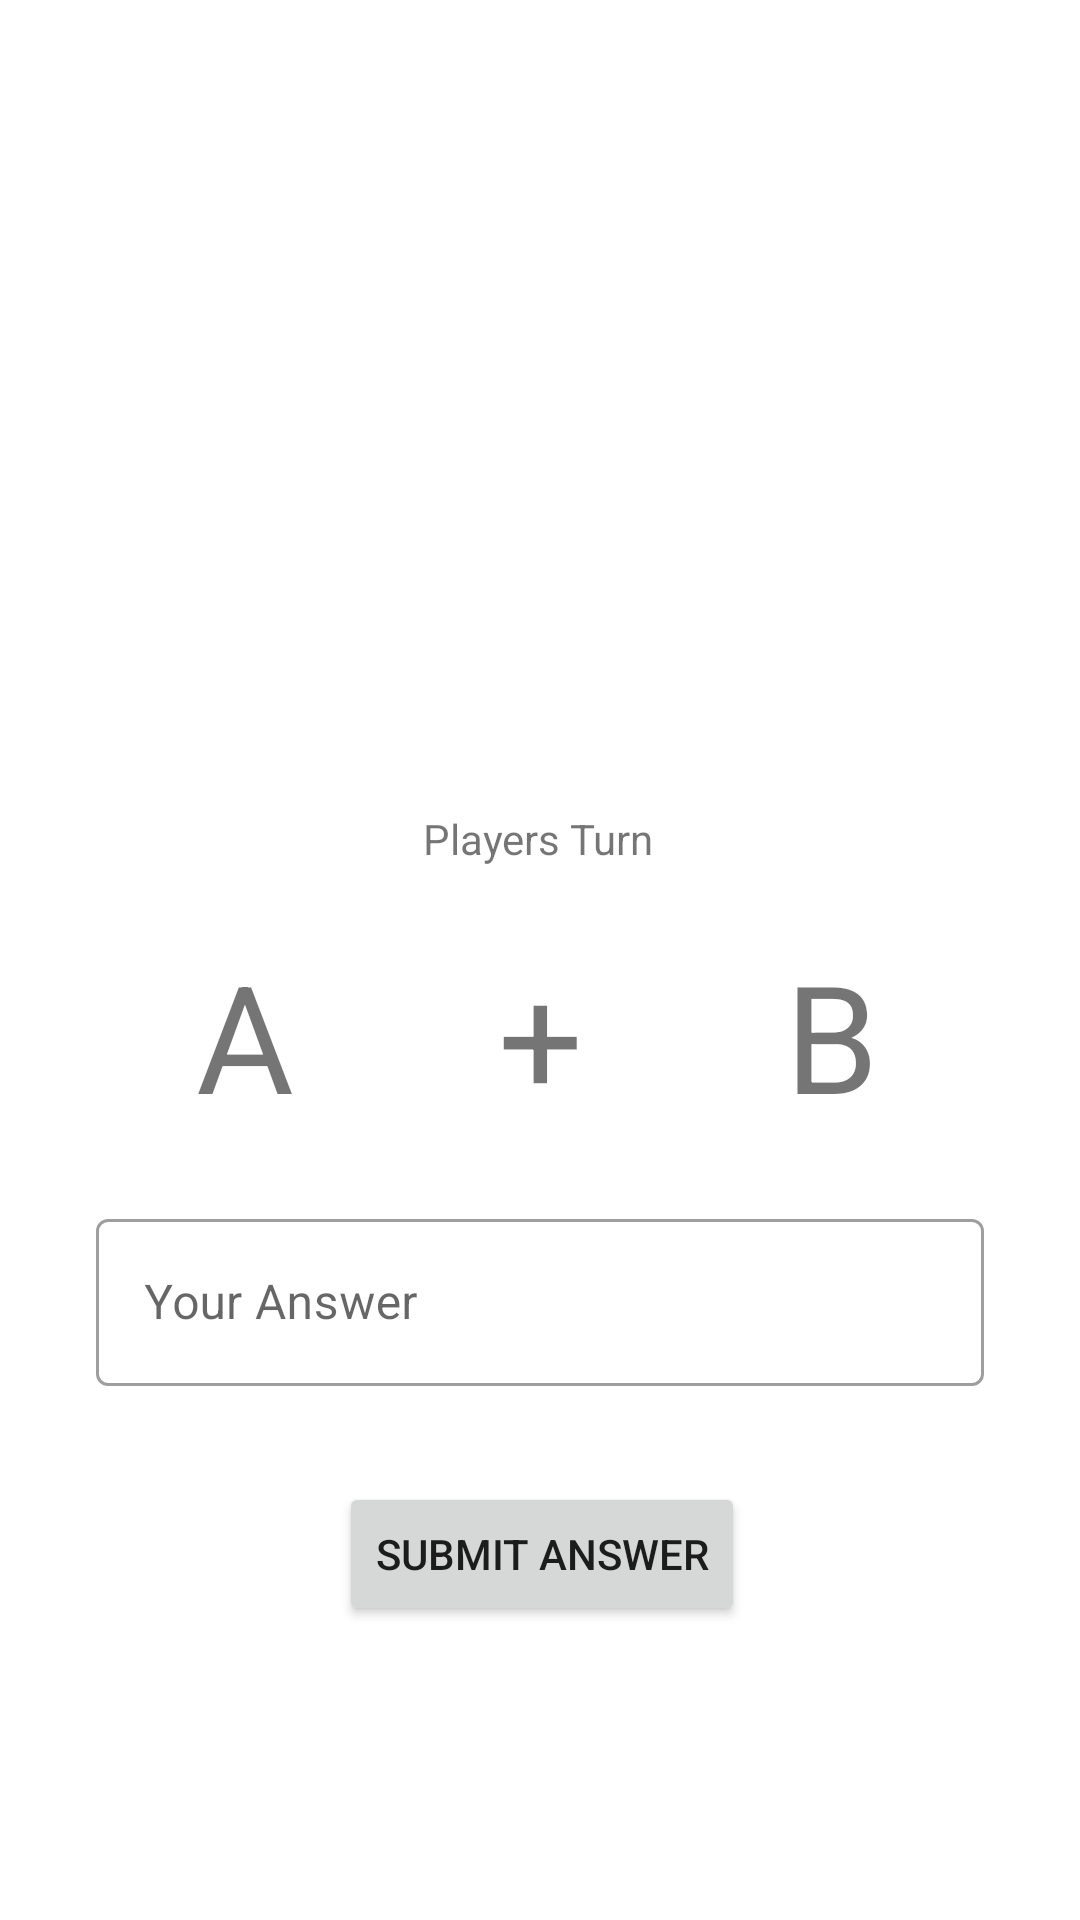

The Android layout XML behind this screen, and the referenced resources:
<!-- AndroidManifest.xml: application theme Theme.Adv160419108Week2 -->
<!-- res/layout/fragment_game.xml -->
<?xml version="1.0" encoding="utf-8"?>
<FrameLayout xmlns:android="http://schemas.android.com/apk/res/android"
    xmlns:app="http://schemas.android.com/apk/res-auto"
    xmlns:tools="http://schemas.android.com/tools"
    android:layout_width="match_parent"
    android:layout_height="match_parent"
    tools:context=".GameFragment">

    <androidx.constraintlayout.widget.ConstraintLayout
        android:layout_width="match_parent"
        android:layout_height="match_parent">

        <com.google.android.material.textfield.TextInputLayout
            android:id="@+id/textInputLayout"
            style="@style/Widget.MaterialComponents.TextInputLayout.OutlinedBox"
            android:layout_width="0dp"
            android:layout_height="wrap_content"
            android:layout_marginStart="32dp"
            android:layout_marginTop="112dp"
            android:layout_marginEnd="32dp"
            android:hint="Your Answer"
            app:hintAnimationEnabled="true"
            app:hintEnabled="true"
            app:layout_constraintEnd_toEndOf="parent"
            app:layout_constraintHorizontal_bias="0.0"
            app:layout_constraintStart_toStartOf="parent"
            app:layout_constraintTop_toBottomOf="@+id/txtTurn">

            <com.google.android.material.textfield.TextInputEditText
                android:id="@+id/txtAnswer"
                android:layout_width="match_parent"
                android:layout_height="wrap_content" />
        </com.google.android.material.textfield.TextInputLayout>

        <TextView
            android:id="@+id/txtTurn"
            android:layout_width="wrap_content"
            android:layout_height="wrap_content"
            android:layout_marginTop="200dp"
            android:text="Players Turn"
            app:layout_constraintBottom_toBottomOf="parent"
            app:layout_constraintEnd_toEndOf="parent"
            app:layout_constraintHorizontal_bias="0.498"
            app:layout_constraintStart_toStartOf="parent"
            app:layout_constraintTop_toTopOf="parent"
            app:layout_constraintVertical_bias="0.166" />

        <Button
            android:id="@+id/btnSubmit"
            android:layout_width="wrap_content"
            android:layout_height="wrap_content"
            android:layout_marginTop="32dp"
            android:text="Submit Answer"
            app:layout_constraintEnd_toEndOf="@+id/txtTurn"
            app:layout_constraintHorizontal_bias="0.481"
            app:layout_constraintStart_toStartOf="@+id/txtTurn"
            app:layout_constraintTop_toBottomOf="@+id/textInputLayout" />

        <TextView
            android:id="@+id/txtNum1"
            android:layout_width="wrap_content"
            android:layout_height="wrap_content"
            android:text="A"
            android:textSize="50sp"
            app:layout_constraintBottom_toBottomOf="@+id/textPlus"
            app:layout_constraintEnd_toStartOf="@+id/textPlus"
            app:layout_constraintHorizontal_bias="0.49"
            app:layout_constraintStart_toStartOf="parent"
            app:layout_constraintTop_toTopOf="@+id/textPlus" />

        <TextView
            android:id="@+id/txtNum2"
            android:layout_width="wrap_content"
            android:layout_height="wrap_content"
            android:text="B"
            android:textSize="50sp"
            app:layout_constraintBottom_toBottomOf="@+id/textPlus"
            app:layout_constraintEnd_toEndOf="parent"
            app:layout_constraintStart_toEndOf="@+id/textPlus"
            app:layout_constraintTop_toTopOf="@+id/textPlus"
            app:layout_constraintVertical_bias="0.0" />

        <TextView
            android:id="@+id/textPlus"
            android:layout_width="wrap_content"
            android:layout_height="wrap_content"
            android:text="+"
            android:textSize="50sp"
            app:layout_constraintBottom_toTopOf="@+id/textInputLayout"
            app:layout_constraintEnd_toEndOf="parent"
            app:layout_constraintStart_toStartOf="parent"
            app:layout_constraintTop_toBottomOf="@+id/txtTurn" />
    </androidx.constraintlayout.widget.ConstraintLayout>
</FrameLayout>
<!-- resources referenced by this layout -->
<resources>
  <style name="Theme.Adv160419108Week2" parent="Theme.MaterialComponents.DayNight.DarkActionBar">
          
          <item name="colorPrimary">@color/purple_500</item>
          <item name="colorPrimaryVariant">@color/purple_700</item>
          <item name="colorOnPrimary">@color/white</item>
          
          <item name="colorSecondary">@color/teal_200</item>
          <item name="colorSecondaryVariant">@color/teal_700</item>
          <item name="colorOnSecondary">@color/black</item>
          
          <item name="android:statusBarColor" tools:targetApi="l">?attr/colorPrimaryVariant</item>
          
      </style>
  <!-- not gathered from this repository: default colours our renderer supplied (Android Studio template values) -->
  <color name="purple_500">#FF6200EE</color>
  <color name="purple_700">#FF3700B3</color>
  <color name="teal_200">#FF03DAC5</color>
  <color name="teal_700">#FF018786</color>
  <color name="black">#FF000000</color>
  <color name="white">#FFFFFFFF</color>
</resources>
